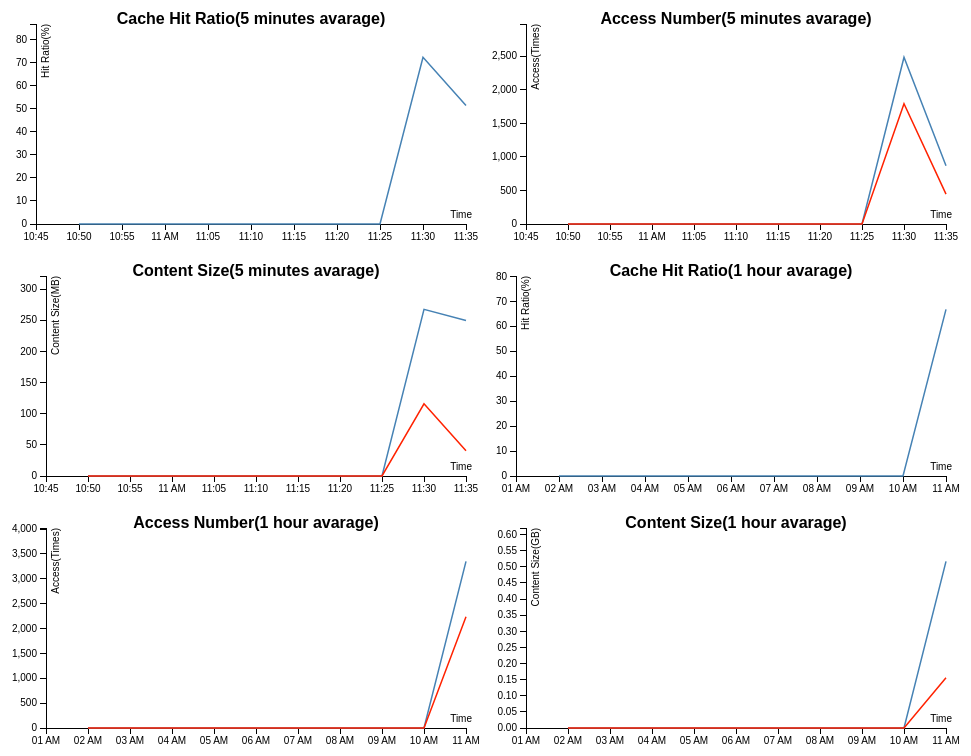
D3 v3 page, settled after 480 driven frames (8 s of simulated time); the page loaded 1 data file(s).



//data will be used for scale and Unit, data1 will only be used for drawing for simple implementation
function drawNewLineChart(chartInfo,data,data1,isUpdate) {
/*var margin = {top: 20, right: 20, bottom: 30, left: 50},
    width = 960 - margin.left - margin.right,
    height = 500 - margin.top - margin.bottom;
*/
var aa = chartInfo.margin.top;

var margin = chartInfo.margin,
    width = chartInfo.position.width - margin.left - margin.right,
    height = chartInfo.position.height - margin.top - margin.bottom;

var x = d3.time.scale()
    .range([0, width]);

var y = d3.scale.linear()
    .range([height, 0]);

var xAxis = d3.svg.axis()
    .scale(x)
    .orient("bottom");

var yAxis = d3.svg.axis()
    .scale(y)
    .orient("left");

var line = d3.svg.line()
    .x(function(d) { return x(d.date); })
    .y(function(d) { return y(d.value); });

var svg,g_xaxis,g_yaxis,g_path_line,g_path_line1;
var domain_data;
  if (isUpdate == false)  { //create new document
    svg = d3.select("body").append("svg")
        .attr("id",chartInfo.name)
        .attr("x",chartInfo.position.x)
        .attr("y",chartInfo.position.y)
        .attr("width", width + margin.left + margin.right)
        .attr("height", height + margin.top + margin.bottom)
      .append("g")
        .attr("transform", "translate(" + margin.left + "," + margin.top + ")");
    //Title
    svg.append("text")
         .attr("x",width/2)
         .style("text-anchor", "middle")
         .style("font","bold 16px Verdana, Helvetica, Arial, sans-serif")
         .text(chartInfo.title.title)    
  } else {
  svg = d3.select("#"+chartInfo.name);
  }
  domain_data =data
  if (data1) { //Add data and data1 into one array
    domain_data= data.concat(data1);
  }
  x_max = d3.max(domain_data, function(d) { return d.date; });
  x_min = new Date();
  x_min.setTime(x_max.getTime() - chartInfo.timeTicks*10*60*1000); // 10 ticks per indicated intervals
  x.domain([x_min,x_max]);
  
  y_max = d3.max(domain_data, function(d) { return d.value; });
  y.domain([0,y_max*1.2]);
  if (isUpdate == false) {
    g_xaxis = svg.append("g");
    g_yaxis = svg.append("g");
    g_path_line = svg.append("path");
  } else {
    g_xaxis=svg.select("#xAxis_"+chartInfo.name);
    g_yaxis=svg.select("#yAxis_"+chartInfo.name);
    g_path_line = svg.selectAll("#data_"+chartInfo.name);
  }
  g_xaxis
    .attr("class", "x axis")
    .attr("id","xAxis_"+chartInfo.name)
    .attr("transform", "translate(0," + height + ")")
    .call(xAxis)
  if (isUpdate == false) {
    g_xaxis
      .append("text")
        .attr("x", width + 6)
        .attr("y", -6)
        .style("text-anchor", "end")
        .text(chartInfo.title.xAxis);
  }
  //Y Axis
  g_yaxis
      .attr("class", "y axis")
      .attr("id","yAxis_"+chartInfo.name)
      .call(yAxis)
  if (isUpdate == false) {
    g_yaxis
      .append("text")
        .attr("transform", "rotate(-90)")
        .attr("y", 6)
        .attr("dy", ".71em")
        .style("text-anchor", "end")
        .text(chartInfo.title.yAxis);
  }
  g_path_line
      .attr("id","data_"+chartInfo.name)
      .datum(data)
      .attr("class", "line")
      .attr("d", line);

  if (data1) {
    if (isUpdate == false) {
      g_path_line1 = svg.append("path") 
    }  else {
      g_path_line1 = svg.select("#data1_"+chartInfo.name)
    }
    g_path_line1
      .attr("id","data1_"+chartInfo.name)
      .datum(data1)
      .attr("class", "line1")
      .attr("d", line);
  }
}

chart_hit_ratio_5m= {
  "margin" : {"top" : 20,"right" : 20,"bottom" : 30,"left" : 30},
  "position" : {"x" : 480,"y" : 0,"width" : 480,"height" : 250 },
  "title": {"xAxis": "Time","yAxis":"Hit Ratio(%)","title":"Cache Hit Ratio(5 minutes avarage)"},
  "name": "chart_hit_ratio_5m",
  "timeTicks" : 5
}
chart_access_5m= {
  "margin" : {"top" : 20,"right" : 20,"bottom" : 30,"left" : 40},
  "position" : {"x" : 480,"y" : 0,"width" : 480,"height" : 250 },
  "title": {"xAxis": "Time","yAxis":"Access(Times)","title":"Access Number(5 minutes avarage)"},
  "name": "chart_access_5m",
  "timeTicks" : 5
}
chart_request_size_5m= {
  "margin" : {"top" : 20,"right" : 20,"bottom" : 30,"left" : 40},
  "position" : {"x" : 480,"y" : 0,"width" : 480,"height" : 250 },
  "title": {"xAxis": "Time","yAxis":"Content Size(MB)","title":"Content Size(5 minutes avarage)"},
  "name": "chart_request_size_5m",
  "timeTicks" : 5
}
chart_hit_ratio_1h= {
  "margin" : {"top" : 20,"right" : 20,"bottom" : 30,"left" : 30},
  "position" : {"x" : 480,"y" : 0,"width" : 480,"height" : 250 },
  "title": {"xAxis": "Time","yAxis":"Hit Ratio(%)","title":"Cache Hit Ratio(1 hour avarage)"},
  "name": "chart_hit_ratio_1h",
  "timeTicks" : 60 // 60 minutes
}
chart_access_1h= {
  "margin" : {"top" : 20,"right" : 20,"bottom" : 30,"left" : 40},
  "position" : {"x" : 480,"y" : 0,"width" : 480,"height" : 250 },
  "title": {"xAxis": "Time","yAxis":"Access(Times)","title":"Access Number(1 hour avarage)"},
  "name": "chart_access_1h",
  "timeTicks" : 60 // 60 minutes
}
chart_request_size_1h= {
  "margin" : {"top" : 20,"right" : 20,"bottom" : 30,"left" : 40},
  "position" : {"x" : 480,"y" : 0,"width" : 480,"height" : 250 },
  "title": {"xAxis": "Time","yAxis":"Content Size(GB)","title":"Content Size(1 hour avarage)"},
  "name": "chart_request_size_1h",
  "timeTicks" : 60 // 60 minutes
}


var data_hit_ratio_5m=[];
var data_access_5m=[];
var data_access_hit_5m=[]; 
var data_request_size_hit_5m=[];
var data_request_size_5m=[];

var data_hit_ratio_1h=[];
var data_access_1h=[];
var data_access_hit_1h=[]; 
var data_request_size_hit_1h=[];
var data_request_size_1h=[]; 


function getData(Jsondata){
  var cnt =0;
  var MAX_DATA_NUM = 10;  
  var parseDate = d3.time.format("%Y-%m-%dT%H:%M:%S.%LZ").parse;

  //Clean all array with setting their length to be 0
  data_hit_ratio_5m.length =0;
  data_access_5m.length =0;
  data_access_hit_5m.length =0;
  data_request_size_hit_5m.length =0;
  data_request_size_5m.length =0;
  data_hit_ratio_1h.length =0;
  data_access_1h.length =0;
  data_access_hit_1h.length =0;
  data_request_size_hit_1h.length =0;
  data_request_size_1h.length =0;

  //5 Minutes data retrive
  dataSet_5m = Jsondata.aggregations.accessTime_5m.buckets;
  dataSet_5m.forEach(function(d) {
      if (cnt < MAX_DATA_NUM) {
        //data_hit_ratio_5m  Cache hit ratio per 5 minutes
        data_hit_ratio_5m.push({"date":parseDate(d.key_as_string),"value":+d.hit_ratio.value*100});
        //data_access_5m total access number per 5 minutes
        data_access_5m.push({"date":parseDate(d.key_as_string),"value":+d.doc_count});
        //hit access number per 5 minutes
        dataSet_5m_size_access = d.size_access_info.buckets ;
        request_size_cache_hit_5m_tmp_val =0.0;
        data_access_hit_5m_tmp_val=0;
        request_size_5m_tmp_val=0;
        dataSet_5m_size_access.forEach(function(dd) {
          if  ( dd.key == 1) {
            //in case of cache hit happen
            data_access_hit_5m_tmp_val +=dd.doc_count;
            request_size_cache_hit_5m_tmp_val = +dd.sum_cache_size.value/1000.0/1000.0;
          } 
          if  ( dd.key == 0) {
            request_size_5m_tmp_val = request_size_cache_hit_5m_tmp_val + (dd.sum_cache_size.value/1000.0/1000.0);
          }
        });
        data_access_hit_5m.push({"date":parseDate(d.key_as_string),"value": data_access_hit_5m_tmp_val});
        data_request_size_hit_5m.push({"date":parseDate(d.key_as_string),"value":request_size_cache_hit_5m_tmp_val});
        data_request_size_5m.push({"date":parseDate(d.key_as_string),"value":request_size_5m_tmp_val});
      }
    cnt++;
    }
  );
  //1 Hour data retrive  
  cnt =0;
  dataSet_1h = Jsondata.aggregations.accessTime_1h.buckets;
  dataSet_1h.forEach(function(d) {
      if (cnt < MAX_DATA_NUM) {
        //data_hit_ratio_1h  Cache hit ratio per 1 hour
        data_hit_ratio_1h.push({"date":parseDate(d.key_as_string),"value":+d.hit_ratio.value*100});
        //data_access_1h total access number per 1 hour
        data_access_1h.push({"date":parseDate(d.key_as_string),"value":+d.doc_count});
        //hit access number per hour
        dataSet_1h_size_access = d.size_access_info.buckets ;
        request_size_cache_hit_1h_tmp_val =0.0;
        data_access_hit_1h_tmp_val=0;
        request_size_1h_tmp_val=0;
        dataSet_1h_size_access.forEach(function(dd) {
          if  ( dd.key == 1) {
            //in case of cache hit happen
            data_access_hit_1h_tmp_val +=dd.doc_count;
            request_size_cache_hit_1h_tmp_val = +dd.sum_cache_size.value/1000.0/1000.0/1000.0;
          } 
          if  ( dd.key == 0) {
            request_size_1h_tmp_val = request_size_cache_hit_1h_tmp_val + (dd.sum_cache_size.value/1000.0/1000.0/1000.0);
          }
        });
        data_access_hit_1h.push({"date":parseDate(d.key_as_string),"value": data_access_hit_1h_tmp_val});
        data_request_size_hit_1h.push({"date":parseDate(d.key_as_string),"value":request_size_cache_hit_1h_tmp_val});
        data_request_size_1h.push({"date":parseDate(d.key_as_string),"value":request_size_1h_tmp_val});
      }
    cnt++;
    }
  );
}
start_time =Date.now();
tmp_cnt=0;
enable_update_flag =1;
function drawData(){
  if (enable_update_flag == 0) return;
  //if (tmp_cnt > 10) return;
  if ((Date.now() - start_time < 5 * 1000) && (tmp_cnt >0)) return;
  isUpdate = false;
  if (tmp_cnt >0) isUpdate = true;
  d3.json("cache_info1.json", function(err,Jsondata) {
      getData(Jsondata);
      //5 minutes chart
      drawNewLineChart(chart_hit_ratio_5m,data_hit_ratio_5m,null,isUpdate);
      drawNewLineChart(chart_access_5m,data_access_5m,data_access_hit_5m,isUpdate); 
      drawNewLineChart(chart_request_size_5m,data_request_size_5m,data_request_size_hit_5m,isUpdate);
      //1 hour chart
      drawNewLineChart(chart_hit_ratio_1h,data_hit_ratio_1h,null,isUpdate);
      drawNewLineChart(chart_access_1h,data_access_1h,data_access_hit_1h,isUpdate); 
      drawNewLineChart(chart_request_size_1h,data_request_size_1h,data_request_size_hit_1h,isUpdate);
      tmp_cnt++;
      enable_update_flag =1;
      start_time =Date.now();
  });
  enable_update_flag =0;
}

d3.timer(drawData);



### data: cache_info1.json
{
 "took": 10,
 "timed_out": false,
 "_shards": {
  "total": 5,
  "successful": 5,
  "failed": 0
 },
 "hits": {
  "total": 13491,
  "max_score": 0,
  "hits": []
 },
 "aggregations": {
  "accessTime_5m": {
   "buckets": [
    "{... 5 keys}",
    "{... 5 keys}",
    "{... 5 keys}",
    "{... 5 keys}",
    "{... 5 keys}",
    "{... 5 keys}",
    "{... 5 keys}",
    "{... 5 keys}",
    "... 251 more items"
   ]
  },
  "accessTime_1h": {
   "buckets": [
    "{... 5 keys}",
    "{... 5 keys}",
    "{... 5 keys}",
    "{... 5 keys}",
    "{... 5 keys}",
    "{... 5 keys}",
    "{... 5 keys}",
    "{... 5 keys}",
    "... 14 more items"
   ]
  }
 }
}